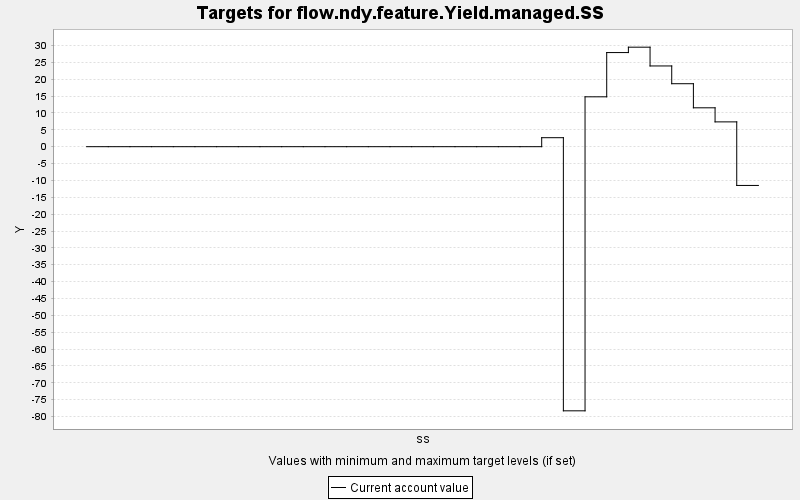

Data behind this chart, as committed beside it:
TARGET, PERIOD, YEAR, PERIODWIDTH, MINIMUM, MAXIMUM, MINWEIGHT, MAXWEIGHT, CURRENT, SUMMARY
flow.ndy.feature.Yield.managed.SS, 0, 0, 10.0, 0.0, 10000, 1.0, 1.0, 0.0, 0.0
flow.ndy.feature.Yield.managed.SS, 1, 10, 10.0, 0.0, 10000, 1.0, 1.0, 0.0, 0.0
flow.ndy.feature.Yield.managed.SS, 2, 20, 10.0, 0.0, 10000, 1.0, 1.0, 0.0, 0.0
flow.ndy.feature.Yield.managed.SS, 3, 30, 10.0, 0.0, 10000, 1.0, 1.0, 0.0, 0.0
flow.ndy.feature.Yield.managed.SS, 4, 40, 10.0, 0.0, 10000, 1.0, 1.0, 0.0, 0.0
flow.ndy.feature.Yield.managed.SS, 5, 50, 10.0, 0.0, 10000, 1.0, 1.0, 0.0, 0.0
flow.ndy.feature.Yield.managed.SS, 6, 60, 10.0, 0.0, 10000, 1.0, 1.0, 0.0, 0.0
flow.ndy.feature.Yield.managed.SS, 7, 70, 10.0, 0.0, 10000, 1.0, 1.0, 0.0, 0.0
flow.ndy.feature.Yield.managed.SS, 8, 80, 10.0, 0.0, 10000, 1.0, 1.0, 0.0, 0.0
flow.ndy.feature.Yield.managed.SS, 9, 90, 10.0, 0.0, 10000, 1.0, 1.0, 0.0, 0.0
flow.ndy.feature.Yield.managed.SS, 10, 100, 10.0, 0.0, 10000, 1.0, 1.0, 0.0, 0.0
flow.ndy.feature.Yield.managed.SS, 11, 110, 10.0, 0.0, 10000, 1.0, 1.0, 0.0, 0.0
flow.ndy.feature.Yield.managed.SS, 12, 120, 10.0, 0.0, 10000, 1.0, 1.0, 0.0, 0.0
flow.ndy.feature.Yield.managed.SS, 13, 130, 10.0, 0.0, 10000, 1.0, 1.0, 0.0, 0.0
flow.ndy.feature.Yield.managed.SS, 14, 140, 10.0, 0.0, 10000, 1.0, 1.0, 0.0, 0.0
flow.ndy.feature.Yield.managed.SS, 15, 150, 10.0, 0.0, 10000, 1.0, 1.0, 0.0, 0.0
flow.ndy.feature.Yield.managed.SS, 16, 160, 10.0, 0.0, 10000, 1.0, 1.0, 0.0, 0.0
flow.ndy.feature.Yield.managed.SS, 17, 170, 10.0, 0.0, 10000, 1.0, 1.0, 0.0, 0.0
flow.ndy.feature.Yield.managed.SS, 18, 180, 10.0, 0.0, 10000, 1.0, 1.0, 0.0, 0.0
flow.ndy.feature.Yield.managed.SS, 19, 190, 10.0, 0.0, 10000, 1.0, 1.0, 0.0, 0.0
flow.ndy.feature.Yield.managed.SS, 20, 200, 10.0, 0.0, 10000, 1.0, 1.0, 0.0, 0.0
flow.ndy.feature.Yield.managed.SS, 21, 210, 10.0, 0.0, 10000, 1.0, 1.0, 2.665, 0.0
flow.ndy.feature.Yield.managed.SS, 22, 220, 10.0, 0.0, 10000, 1.0, 1.0, -78.31, 0.0
flow.ndy.feature.Yield.managed.SS, 23, 230, 10.0, 0.0, 10000, 1.0, 1.0, 14.78, 0.0
flow.ndy.feature.Yield.managed.SS, 24, 240, 10.0, 0.0, 10000, 1.0, 1.0, 27.9, 0.0
flow.ndy.feature.Yield.managed.SS, 25, 250, 10.0, 0.0, 10000, 1.0, 1.0, 29.5, 0.0
flow.ndy.feature.Yield.managed.SS, 26, 260, 10.0, 0.0, 10000, 1.0, 1.0, 23.93, 0.0
flow.ndy.feature.Yield.managed.SS, 27, 270, 10.0, 0.0, 10000, 1.0, 1.0, 18.67, 0.0
flow.ndy.feature.Yield.managed.SS, 28, 280, 10.0, 0.0, 10000, 1.0, 1.0, 11.53, 0.0
flow.ndy.feature.Yield.managed.SS, 29, 290, 10.0, 0.0, 10000, 1.0, 1.0, 7.354, 0.0
flow.ndy.feature.Yield.managed.SS, 30, 300, 10.0, 0.0, 10000, 1.0, 1.0, -11.49, 0.0
